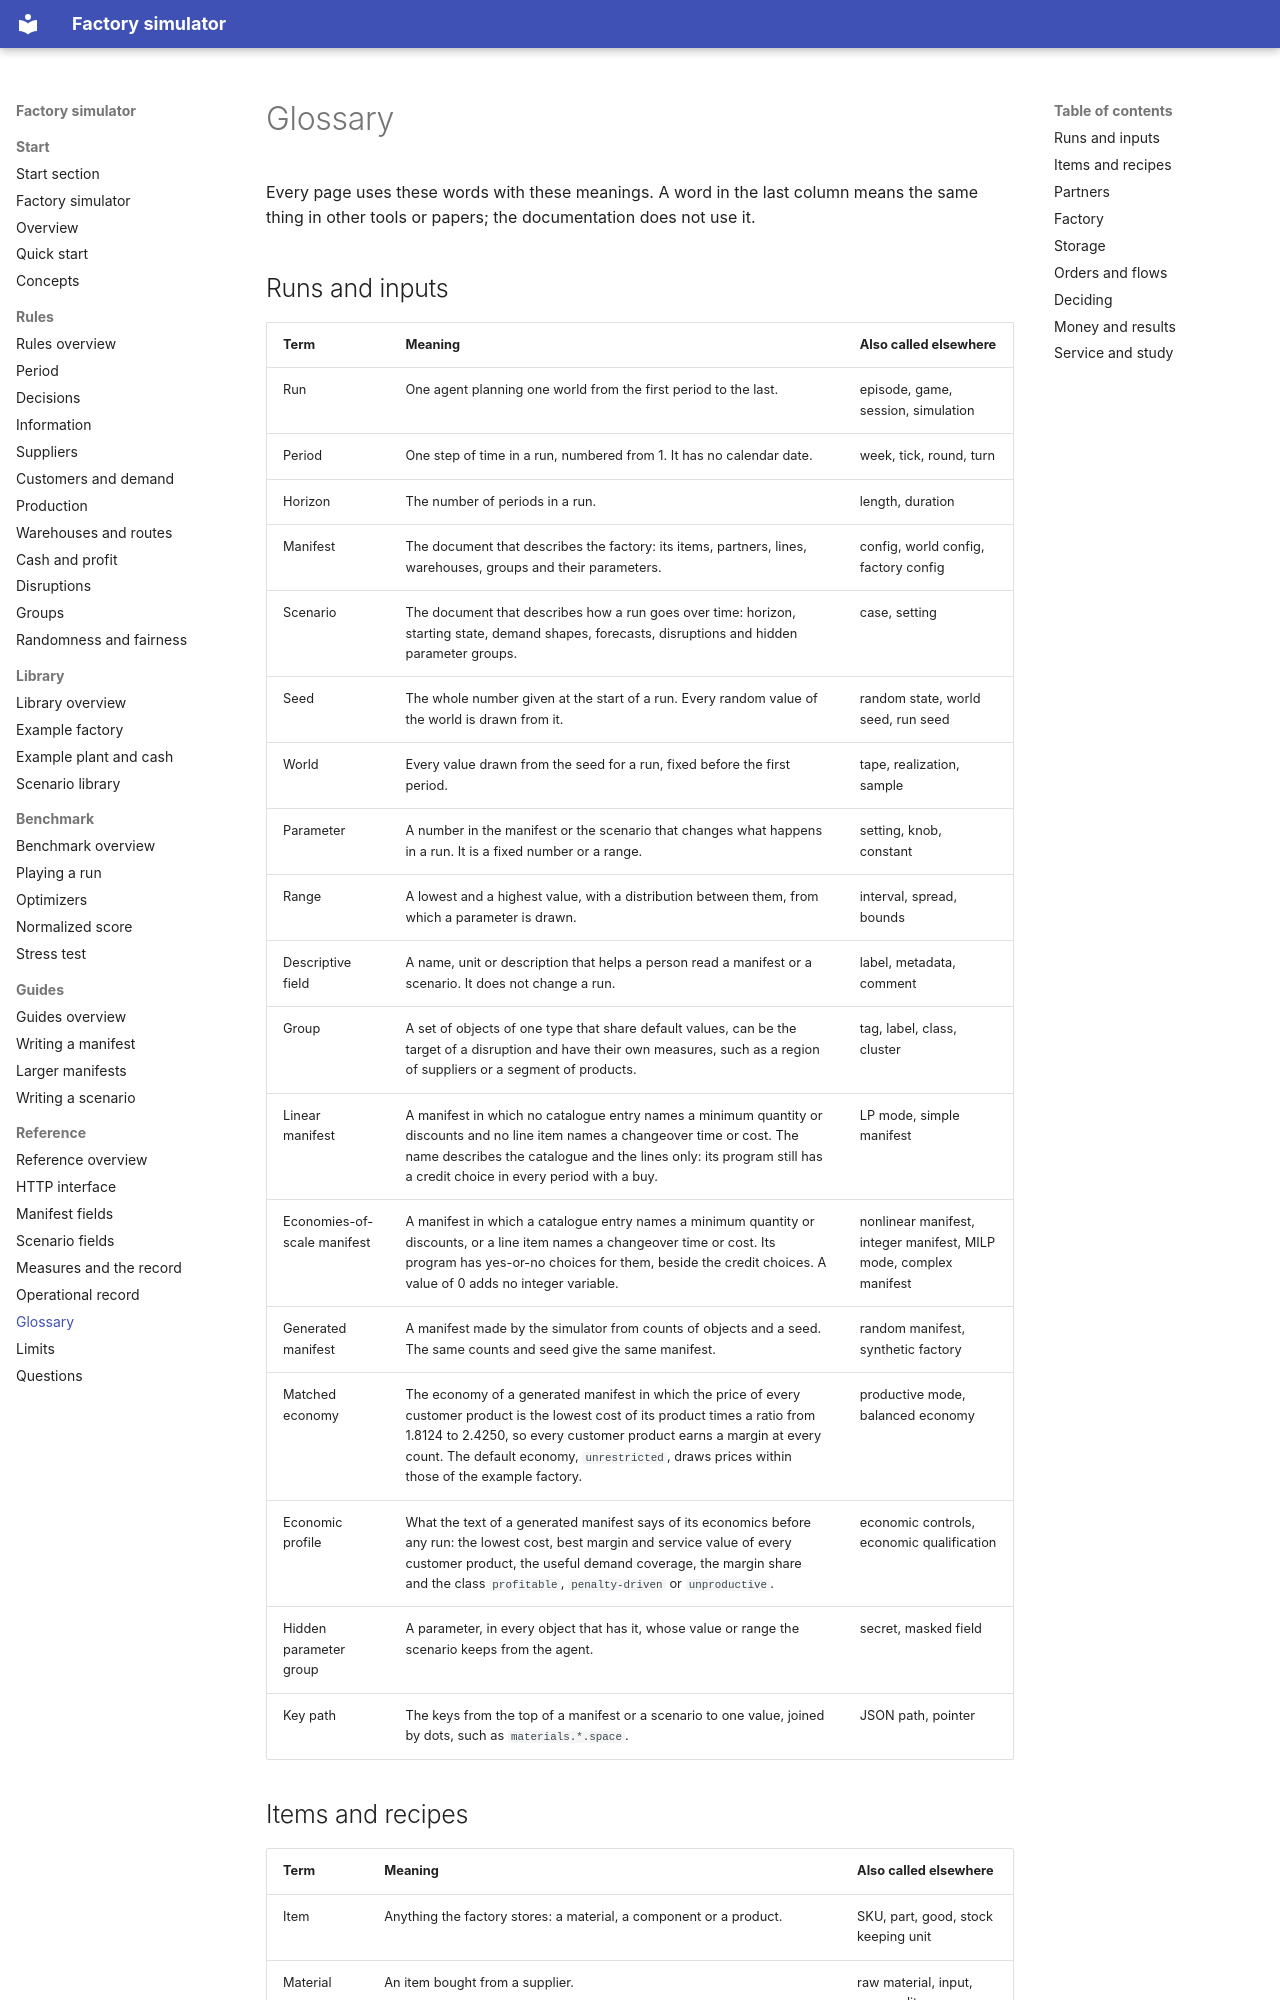

repository: mchojna/factory-simulator · page: reference/glossary/index.html · generator: mkdocs

# Glossary

Every page uses these words with these meanings. A word in the last column means the
same thing in other tools or papers; the documentation does not use it.

## Runs and inputs

| Term | Meaning | Also called elsewhere |
| --- | --- | --- |
| Run | One agent planning one world from the first period to the last. | episode, game, session, simulation |
| Period | One step of time in a run, numbered from 1. It has no calendar date. | week, tick, round, turn |
| Horizon | The number of periods in a run. | length, duration |
| Manifest | The document that describes the factory: its items, partners, lines, warehouses, groups and their parameters. | config, world config, factory config |
| Scenario | The document that describes how a run goes over time: horizon, starting state, demand shapes, forecasts, disruptions and hidden parameter groups. | case, setting |
| Seed | The whole number given at the start of a run. Every random value of the world is drawn from it. | random state, world seed, run seed |
| World | Every value drawn from the seed for a run, fixed before the first period. | tape, realization, sample |
| Parameter | A number in the manifest or the scenario that changes what happens in a run. It is a fixed number or a range. | setting, knob, constant |
| Range | A lowest and a highest value, with a distribution between them, from which a parameter is drawn. | interval, spread, bounds |
| Descriptive field | A name, unit or description that helps a person read a manifest or a scenario. It does not change a run. | label, metadata, comment |
| Group | A set of objects of one type that share default values, can be the target of a disruption and have their own measures, such as a region of suppliers or a segment of products. | tag, label, class, cluster |
| Linear manifest | A manifest in which no catalogue entry names a minimum quantity or discounts and no line item names a changeover time or cost. The name describes the catalogue and the lines only: its program still has a credit choice in every period with a buy. | LP mode, simple manifest |
| Economies-of-scale manifest | A manifest in which a catalogue entry names a minimum quantity or discounts, or a line item names a changeover time or cost. Its program has yes-or-no choices for them, beside the credit choices. A value of 0 adds no integer variable. | nonlinear manifest, integer manifest, MILP mode, complex manifest |
| Generated manifest | A manifest made by the simulator from counts of objects and a seed. The same counts and seed give the same manifest. | random manifest, synthetic factory |
| Matched economy | The economy of a generated manifest in which the price of every customer product is the lowest cost of its product times a ratio from 1.8124 to 2.4250, so every customer product earns a margin at every count. The default economy, `unrestricted`, draws prices within those of the example factory. | productive mode, balanced economy |
| Economic profile | What the text of a generated manifest says of its economics before any run: the lowest cost, best margin and service value of every customer product, the useful demand coverage, the margin share and the class `profitable`, `penalty-driven` or `unproductive`. | economic controls, economic qualification |
| Hidden parameter group | A parameter, in every object that has it, whose value or range the scenario keeps from the agent. | secret, masked field |
| Key path | The keys from the top of a manifest or a scenario to one value, joined by dots, such as `materials.*.space`. | JSON path, pointer |
